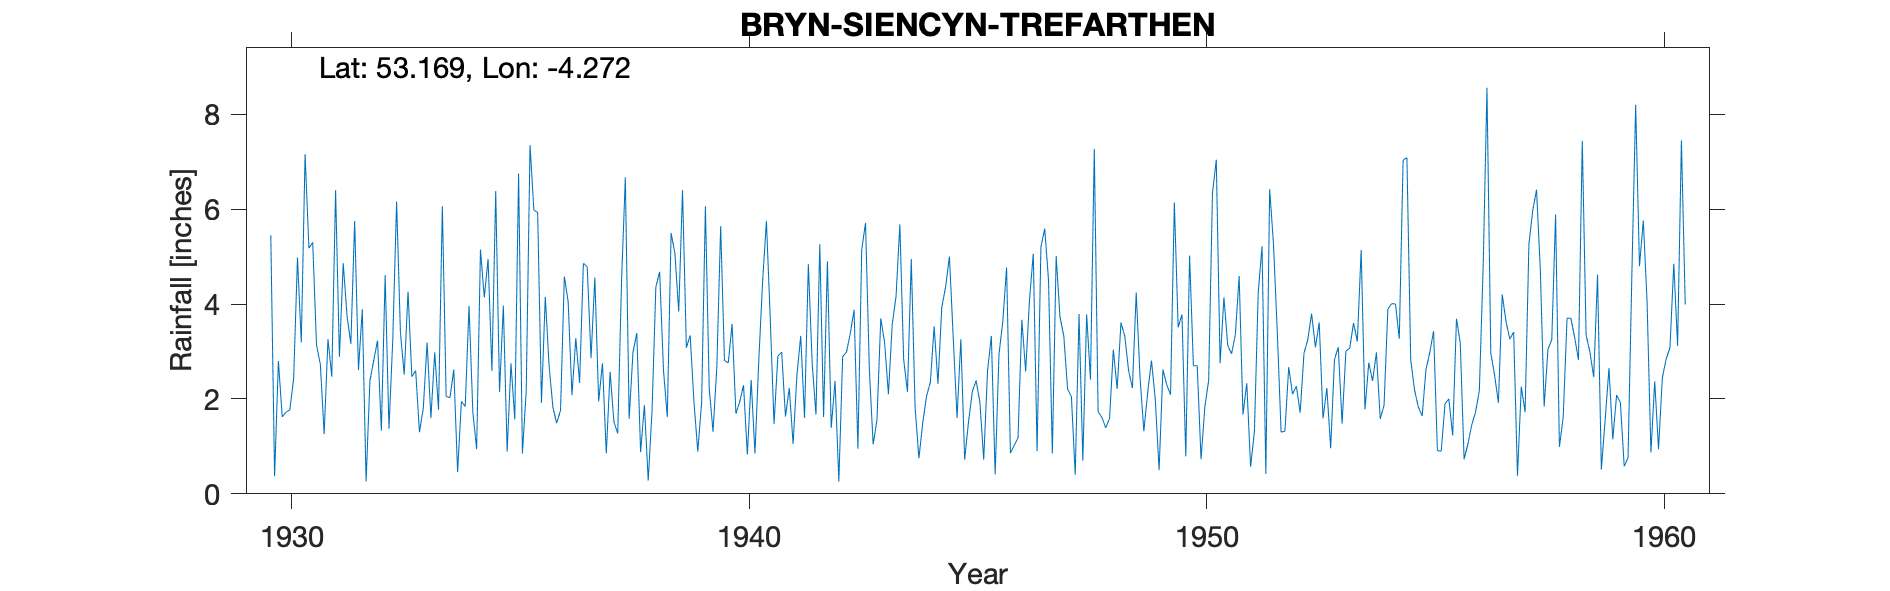

Source data for this figure (header and first rows):
BRYN-SIENCYN-TREFARTHEN, , , , , , , , , , , , , , , , , , , , , , , 
Grid ref, SH482659, Long, -4.272, Lat, 53.17, Elevation, 30, ft, , , , , , , , , , , , , , , 
Station no, 4398, , , , , , , , , , , , , , , , , , , , , , 
, 1920, 1921, 1922, 1923, 1924, 1925, 1926, 1927, 1928, 1929, 1930, 1931, 1932, 1933, 1934, 1935, 1936, 1937, 1938, 1939, 1940, 1941, 1942
January, , , , , , , , , , , 5.45, 3.13, 3.89, 4.26, 2.62, 2.15, 4.15, 2.86, 3.39, 6.4, 2.76, 1.47, 5.26
February, , , , , , , , , , , 0.37, 2.73, 0.26, 2.47, 0.46, 3.97, 2.7, 4.56, 0.88, 3.08, 3.58, 2.9, 1.62
March, , , , , , , , , , , 2.8, 1.26, 2.38, 2.6, 1.95, 0.89, 1.82, 1.95, 1.87, 3.34, 1.69, 2.99, 4.9
April, , , , , , , , , , , 1.62, 3.26, 2.81, 1.3, 1.84, 2.75, 1.49, 2.75, 0.28, 1.94, 1.94, 1.63, 1.39
May, , , , , , , , , , , 1.72, 2.47, 3.23, 1.8, 3.96, 1.57, 1.76, 0.85, 1.75, 0.89, 2.29, 2.23, 2.38
June, , , , , , , , , , , 1.77, 6.4, 1.33, 3.19, 1.72, 6.75, 4.58, 2.57, 4.36, 1.92, 0.83, 1.05, 0.26
July, , , , , , , , , , , 2.43, 2.89, 4.61, 1.6, 0.94, 0.85, 4.05, 1.52, 4.68, 6.06, 2.4, 2.5, 2.89
August, , , , , , , , , , , 4.98, 4.86, 1.37, 2.98, 5.15, 2.17, 2.08, 1.27, 2.61, 2.22, 0.85, 3.33, 2.99
September, , , , , , , , , , , 3.19, 3.75, 3.26, 1.77, 4.14, 7.35, 3.28, 4.48, 1.62, 1.31, 2.81, 1.6, 3.38
October, , , , , , , , , , , 7.16, 3.16, 6.16, 6.06, 4.95, 5.98, 2.34, 6.67, 5.5, 2.68, 4.47, 4.84, 3.88
November, , , , , , , , , , , 5.18, 5.75, 3.41, 2.05, 2.59, 5.93, 4.86, 1.58, 5.07, 5.64, 5.75, 2.76, 0.95
December, , , , , , , , , , , 5.3, 2.61, 2.51, 2.03, 6.38, 1.92, 4.78, 2.98, 3.84, 2.81, 3.71, 1.67, 5.15
Total, , , , , , , , , , , 41.97, 42.27, 35.22, 32.11, 36.7, 42.28, 37.89, 34.04, 35.85, 38.29, 33.08, 28.97, 35.05
